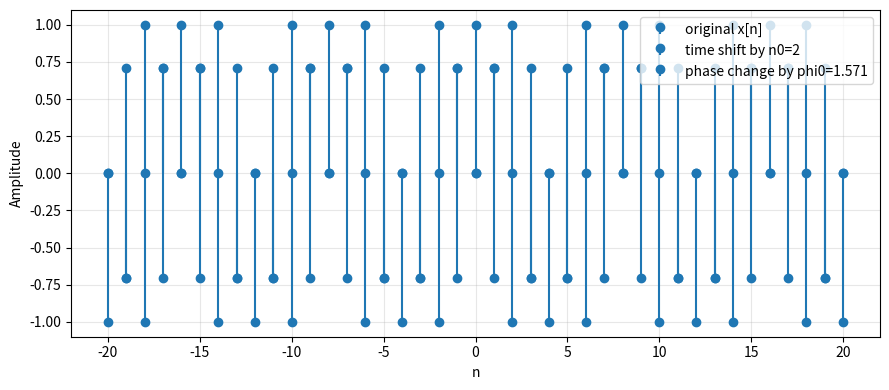
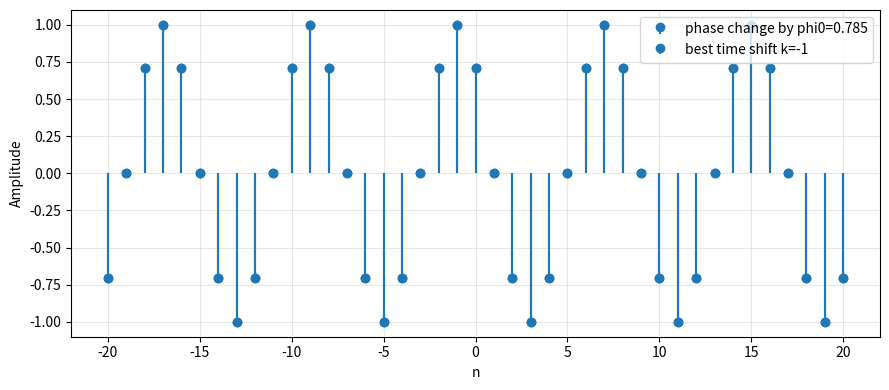

Python code for these plots, in order:
import numpy as np
import matplotlib.pyplot as plt


def sinusoid(n: np.ndarray, A: float, Omega0: float, phi: float) -> np.ndarray:

    return A * np.cos(Omega0 * n + phi)


def time_shift_sinusoid(n: np.ndarray, A: float, Omega0: float, phi: float, n0: int) -> np.ndarray:
    
    return A * np.cos(Omega0 * (n - n0) + phi)


def phase_change_sinusoid(n: np.ndarray, A: float, Omega0: float, phi: float, phi0: float) -> np.ndarray:
    
    return A * np.cos(Omega0 * n + (phi+phi0))


# -----------------------------
# 2) Utility functions
# -----------------------------
def mse(a: np.ndarray, b: np.ndarray) -> float:
    """Mean squared error between two sequences of equal length."""
    return float(np.mean((a - b) ** 2))


def stem_plot(ax, n, x, label):
    """A nicer stem plot for discrete-time sequences."""
    markerline, stemlines, baseline = ax.stem(n, x, label=label)
    baseline.set_visible(False)
    ax.grid(True, alpha=0.3)
    ax.set_xlabel("n")
    ax.set_ylabel("Amplitude")


# -----------------------------
# 3) Main experiment
# -----------------------------
def main():
    # Base sinusoid parameters (you may change these to experiment)
    A = 1.0
    Omega0 = np.pi / 4
    phi = 0.0

    # Index range
    n = np.arange(-20, 21)  # -20, -19, ..., 20

    # Original signal
    x = sinusoid(n,A,Omega0,phi)

    n0 = 2  # integer time shift
    x_time = time_shift_sinusoid(n,A,Omega0,phi,n0)

    # TODO: Compute the phase shift phi0_equiv that makes x_phase match x_time
    phi0_equiv = n0 * Omega0  # TODO

    x_phase_equiv = phase_change_sinusoid(n,A,Omega0,phi,phi0_equiv)

    err_A = mse(x_time, x_phase_equiv)
    print("[Part A] MSE between time-shifted and equivalent phase-changed:", err_A)

    fig1, ax1 = plt.subplots(figsize=(9, 4))
    stem_plot(ax1, n, x, "original x[n]")
    stem_plot(ax1, n, x_time, f"time shift by n0={n0}")
    stem_plot(ax1, n, x_phase_equiv, f"phase change by phi0={phi0_equiv:.3f}")
    ax1.legend()
    fig1.tight_layout()

    
    phi0 = np.pi/4  
    x_phase = phase_change_sinusoid(n,A,Omega0,phi,phi0)

    # Search over integer shifts to see if any time shift matches this phase change
    k_min, k_max = -12, 12
    best_k = None
    best_err = None

    for k in range(k_min, k_max + 1):
        x_time_k = time_shift_sinusoid(n, A, Omega0, phi, k)
        e = mse(x_time_k, x_phase)
        if (best_err is None) or (e < best_err):
            best_err = e
            best_k = k

    print(f"[Part B] Best matching integer shift in [{k_min},{k_max}] is k={best_k} with MSE={best_err}")

    x_time_best = time_shift_sinusoid(n, A, Omega0, phi, best_k)

    fig2, ax2 = plt.subplots(figsize=(9, 4))
    stem_plot(ax2, n, x_phase, f"phase change by phi0={phi0:.3f}")
    stem_plot(ax2, n, x_time_best, f"best time shift k={best_k}")
    ax2.legend()
    fig2.tight_layout()
    plt.show()


if __name__ == "__main__":
    main()
